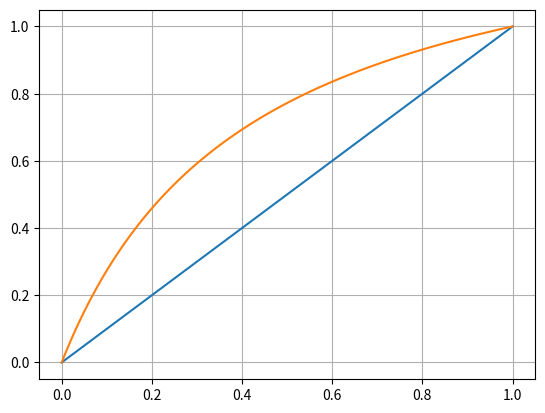

The script that saved this image:
import numpy as np
import matplotlib.pyplot as plt
import matplotlib.ticker as ax

def courbeEQ(vol_a_b):
    '''
    Dessine la courbe d'equilibre d'un melange binaire
    '''
    x = np.linspace(0, 1, 100)
    global y
    #Equation de la courbe d'equilibre
    y = (vol_a_b*x)/(x*(vol_a_b-1)+1)

    #Bissectrice
    plt.plot(x,x)

    #Courbe d'equilibre
    plt.plot(x,y)
    plt.grid()
    plt.show()


courbeEQ(3.39)

def McabeThiele(xd, xb, R):
  #Construction de McAbe Thiel
  return 0

